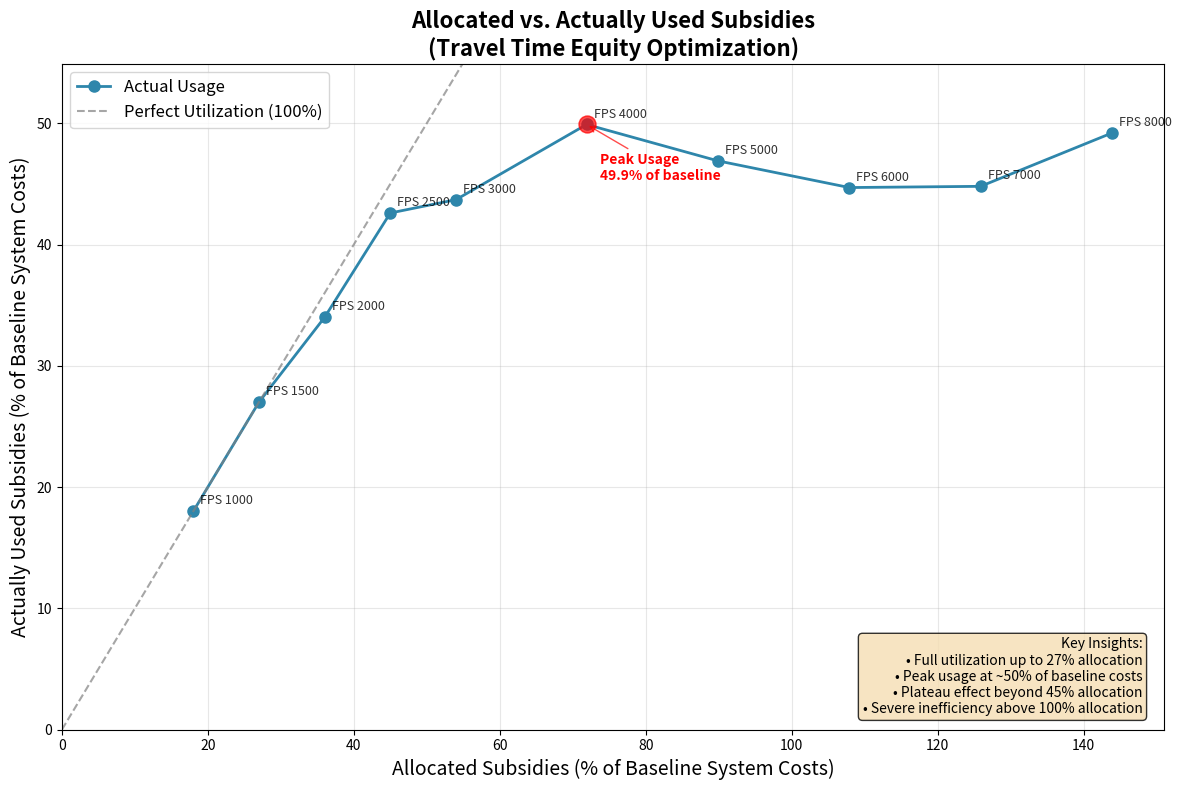

Recreate this plot in Python.
import matplotlib.pyplot as plt
import numpy as np

# Updated data based on corrected baseline of 5560
fps_allocated_pct = [18.0, 27.0, 36.0, 45.0, 54.0, 71.9, 89.9, 107.9, 125.9, 143.9]
fps_used_pct = [18.0, 27.0, 34.0, 42.6, 43.7, 49.9, 46.9, 44.7, 44.8, 49.2]
fps_values = [1000, 1500, 2000, 2500, 3000, 4000, 5000, 6000, 7000, 8000]

# Create the plot
plt.figure(figsize=(12, 8))

# Plot the actual data
plt.plot(fps_allocated_pct, fps_used_pct, 'o-', linewidth=2, markersize=8,
         color='#2E86AB', label='Actual Usage')

# Add perfect utilization line (45-degree line)
max_val = max(max(fps_allocated_pct), max(fps_used_pct))
plt.plot([0, max_val], [0, max_val], '--', color='gray', alpha=0.7,
         label='Perfect Utilization (100%)')

# Annotate data points with FPS values
for i, (x, y, fps) in enumerate(zip(fps_allocated_pct, fps_used_pct, fps_values)):
    plt.annotate(f'FPS {fps}', (x, y), xytext=(5, 5), textcoords='offset points',
                fontsize=9, alpha=0.8)

# Highlight the peak usage point
peak_idx = fps_used_pct.index(max(fps_used_pct))
plt.scatter(fps_allocated_pct[peak_idx], fps_used_pct[peak_idx],
           s=150, color='red', zorder=5, alpha=0.7)
plt.annotate(f'Peak Usage\n{fps_used_pct[peak_idx]:.1f}% of baseline',
             (fps_allocated_pct[peak_idx], fps_used_pct[peak_idx]),
             xytext=(10, -40), textcoords='offset points',
             arrowprops=dict(arrowstyle='->', color='red', alpha=0.7),
             fontsize=10, color='red', weight='bold')

# Customize the plot
plt.xlabel('Allocated Subsidies (% of Baseline System Costs)', fontsize=14)
plt.ylabel('Actually Used Subsidies (% of Baseline System Costs)', fontsize=14)
plt.title('Allocated vs. Actually Used Subsidies\n(Travel Time Equity Optimization)', fontsize=16, weight='bold')

# Add grid
plt.grid(True, alpha=0.3)

# Set axis limits with some padding
plt.xlim(0, max(fps_allocated_pct) * 1.05)
plt.ylim(0, max(fps_used_pct) * 1.1)

# Add legend
plt.legend(loc='upper left', fontsize=12)

# Add text box with key insights - updated based on corrected data
textstr = 'Key Insights:\n• Full utilization up to 27% allocation\n• Peak usage at ~50% of baseline costs\n• Plateau effect beyond 45% allocation\n• Severe inefficiency above 100% allocation'
props = dict(boxstyle='round', facecolor='wheat', alpha=0.8)
plt.text(0.98, 0.02, textstr, transform=plt.gca().transAxes, fontsize=10,
         verticalalignment='bottom', horizontalalignment='right', bbox=props)

plt.tight_layout()
plt.show()
